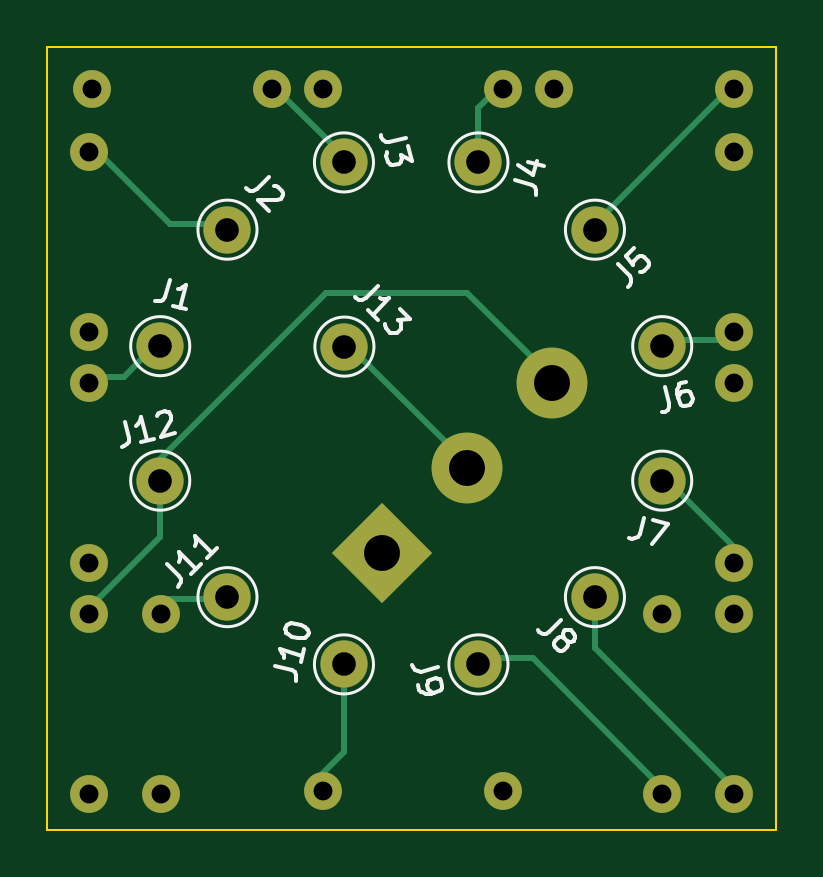
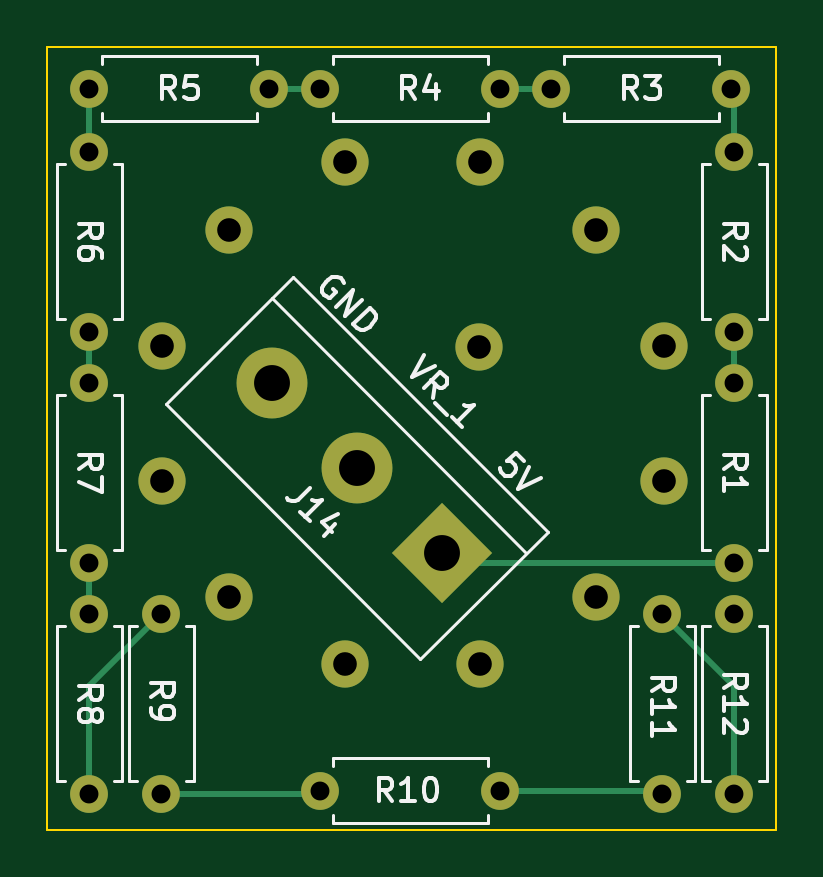
Circuit board: 11 layer files. Board 30.9 x 33.1 mm.
- bottom_copper: Control Panel Selector Switch Board-B_Cu.gbr (5002 bytes)
- bottom_mask: Control Panel Selector Switch Board-B_Mask.gbr (2362 bytes)
- paste: Control Panel Selector Switch Board-B_Paste.gbr (478 bytes)
- bottom_silk: Control Panel Selector Switch Board-B_Silkscreen.gbr (21847 bytes)
- outline: Control Panel Selector Switch Board-Edge_Cuts.gbr (628 bytes)
- top_copper: Control Panel Selector Switch Board-F_Cu.gbr (5524 bytes)
- top_mask: Control Panel Selector Switch Board-F_Mask.gbr (2362 bytes)
- paste: Control Panel Selector Switch Board-F_Paste.gbr (478 bytes)
- top_silk: Control Panel Selector Switch Board-F_Silkscreen.gbr (13030 bytes)
- drill: Control Panel Selector Switch Board-NPTH.drl (268 bytes)
- drill: Control Panel Selector Switch Board-PTH.drl (1010 bytes)

=== bottom_copper: Control Panel Selector Switch Board-B_Cu.gbr ===
%TF.GenerationSoftware,KiCad,Pcbnew,7.0.6*%
%TF.CreationDate,2023-09-19T12:43:23+08:00*%
%TF.ProjectId,Control Panel Selector Switch Board,436f6e74-726f-46c2-9050-616e656c2053,rev?*%
%TF.SameCoordinates,Original*%
%TF.FileFunction,Copper,L2,Bot*%
%TF.FilePolarity,Positive*%
%FSLAX46Y46*%
G04 Gerber Fmt 4.6, Leading zero omitted, Abs format (unit mm)*
G04 Created by KiCad (PCBNEW 7.0.6) date 2023-09-19 12:43:23*
%MOMM*%
%LPD*%
G01*
G04 APERTURE LIST*
G04 Aperture macros list*
%AMRotRect*
0 Rectangle, with rotation*
0 The origin of the aperture is its center*
0 $1 length*
0 $2 width*
0 $3 Rotation angle, in degrees counterclockwise*
0 Add horizontal line*
21,1,$1,$2,0,0,$3*%
G04 Aperture macros list end*
%TA.AperFunction,ComponentPad*%
%ADD10C,2.000000*%
%TD*%
%TA.AperFunction,ComponentPad*%
%ADD11C,1.600000*%
%TD*%
%TA.AperFunction,ComponentPad*%
%ADD12O,1.600000X1.600000*%
%TD*%
%TA.AperFunction,ComponentPad*%
%ADD13RotRect,3.000000X3.000000X45.000000*%
%TD*%
%TA.AperFunction,ComponentPad*%
%ADD14C,3.000000*%
%TD*%
%TA.AperFunction,Conductor*%
%ADD15C,0.250000*%
%TD*%
G04 APERTURE END LIST*
D10*
%TO.P,J6,1,Pin_1*%
%TO.N,Net-(J6-Pin_1)*%
X13453610Y-235419D03*
%TD*%
%TO.P,J3,1,Pin_1*%
%TO.N,Net-(J3-Pin_1)*%
X-18582Y7542756D03*
%TD*%
%TO.P,J9,1,Pin_1*%
%TO.N,Net-(J9-Pin_1)*%
X5675436Y-13707610D03*
%TD*%
%TO.P,J4,1,Pin_1*%
%TO.N,Net-(J4-Pin_1)*%
X5675437Y7542756D03*
%TD*%
%TO.P,J11,1,Pin_1*%
%TO.N,Net-(J11-Pin_1)*%
X-4949748Y-10860603D03*
%TD*%
%TO.P,J10,1,Pin_1*%
%TO.N,Net-(J10-Pin_1)*%
X-18582Y-13707612D03*
%TD*%
%TO.P,J2,1,Pin_1*%
%TO.N,Net-(J2-Pin_1)*%
X-4949749Y4695747D03*
%TD*%
%TO.P,J12,1,Pin_1*%
%TO.N,Net-(J12-Pin_1)*%
X-7796756Y-5929437D03*
%TD*%
%TO.P,J13,1,Pin_1*%
%TO.N,Net-(J13-Pin_1)*%
X0Y-254000D03*
%TD*%
%TO.P,J5,1,Pin_1*%
%TO.N,Net-(J5-Pin_1)*%
X10606601Y4695748D03*
%TD*%
%TO.P,J1,1,Pin_1*%
%TO.N,Net-(J1-Pin_1)*%
X-7796757Y-235417D03*
%TD*%
%TO.P,J7,1,Pin_1*%
%TO.N,Net-(J7-Pin_1)*%
X13453611Y-5929437D03*
%TD*%
%TO.P,J8,1,Pin_1*%
%TO.N,Net-(J8-Pin_1)*%
X10606602Y-10860602D03*
%TD*%
D11*
%TO.P,R6,1*%
%TO.N,Net-(J5-Pin_1)*%
X16510000Y8001000D03*
D12*
%TO.P,R6,2*%
%TO.N,Net-(J6-Pin_1)*%
X16510000Y381000D03*
%TD*%
D11*
%TO.P,R1,1*%
%TO.N,Net-(J14-Pin_1)*%
X-10795000Y-9398000D03*
D12*
%TO.P,R1,2*%
%TO.N,Net-(J1-Pin_1)*%
X-10795000Y-1778000D03*
%TD*%
D13*
%TO.P,J14,1,Pin_1*%
%TO.N,Net-(J14-Pin_1)*%
X1602133Y-8989282D03*
D14*
%TO.P,J14,2,Pin_2*%
%TO.N,Net-(J13-Pin_1)*%
X5194235Y-5397180D03*
%TO.P,J14,3,Pin_3*%
%TO.N,Net-(J12-Pin_1)*%
X8786338Y-1805077D03*
%TD*%
D11*
%TO.P,R5,1*%
%TO.N,Net-(J4-Pin_1)*%
X8890000Y10668000D03*
D12*
%TO.P,R5,2*%
%TO.N,Net-(J5-Pin_1)*%
X16510000Y10668000D03*
%TD*%
D11*
%TO.P,R2,1*%
%TO.N,Net-(J1-Pin_1)*%
X-10795000Y381000D03*
D12*
%TO.P,R2,2*%
%TO.N,Net-(J2-Pin_1)*%
X-10795000Y8001000D03*
%TD*%
D11*
%TO.P,R8,1*%
%TO.N,Net-(J7-Pin_1)*%
X16510000Y-11557000D03*
D12*
%TO.P,R8,2*%
%TO.N,Net-(J8-Pin_1)*%
X16510000Y-19177000D03*
%TD*%
D11*
%TO.P,R7,1*%
%TO.N,Net-(J6-Pin_1)*%
X16510000Y-1778000D03*
D12*
%TO.P,R7,2*%
%TO.N,Net-(J7-Pin_1)*%
X16510000Y-9398000D03*
%TD*%
D11*
%TO.P,R4,1*%
%TO.N,Net-(J3-Pin_1)*%
X-889000Y10668000D03*
D12*
%TO.P,R4,2*%
%TO.N,Net-(J4-Pin_1)*%
X6731000Y10668000D03*
%TD*%
D11*
%TO.P,R11,1*%
%TO.N,Net-(J10-Pin_1)*%
X-7747000Y-19177000D03*
D12*
%TO.P,R11,2*%
%TO.N,Net-(J11-Pin_1)*%
X-7747000Y-11557000D03*
%TD*%
D11*
%TO.P,R9,1*%
%TO.N,Net-(J8-Pin_1)*%
X13462000Y-11557000D03*
D12*
%TO.P,R9,2*%
%TO.N,Net-(J9-Pin_1)*%
X13462000Y-19177000D03*
%TD*%
D11*
%TO.P,R10,1*%
%TO.N,Net-(J9-Pin_1)*%
X6731000Y-19050000D03*
D12*
%TO.P,R10,2*%
%TO.N,Net-(J10-Pin_1)*%
X-889000Y-19050000D03*
%TD*%
D11*
%TO.P,R3,1*%
%TO.N,Net-(J2-Pin_1)*%
X-10668000Y10668000D03*
D12*
%TO.P,R3,2*%
%TO.N,Net-(J3-Pin_1)*%
X-3048000Y10668000D03*
%TD*%
D11*
%TO.P,R12,1*%
%TO.N,Net-(J11-Pin_1)*%
X-10795000Y-19177000D03*
D12*
%TO.P,R12,2*%
%TO.N,Net-(J12-Pin_1)*%
X-10795000Y-11557000D03*
%TD*%
D15*
%TO.N,Net-(J1-Pin_1)*%
X-10795000Y-1778000D02*
X-10795000Y381000D01*
%TO.N,Net-(J2-Pin_1)*%
X-10795000Y10541000D02*
X-10668000Y10668000D01*
X-10795000Y8001000D02*
X-10795000Y10541000D01*
%TO.N,Net-(J3-Pin_1)*%
X-889000Y10668000D02*
X-3048000Y10668000D01*
%TO.N,Net-(J4-Pin_1)*%
X8890000Y10668000D02*
X6731000Y10668000D01*
%TO.N,Net-(J5-Pin_1)*%
X16510000Y8001000D02*
X16510000Y10668000D01*
%TO.N,Net-(J6-Pin_1)*%
X16510000Y-1778000D02*
X16510000Y381000D01*
%TO.N,Net-(J7-Pin_1)*%
X16510000Y-11557000D02*
X16510000Y-9398000D01*
%TO.N,Net-(J8-Pin_1)*%
X16510000Y-19177000D02*
X16510000Y-14605000D01*
X16510000Y-14605000D02*
X13462000Y-11557000D01*
%TO.N,Net-(J9-Pin_1)*%
X13462000Y-19177000D02*
X7366000Y-19177000D01*
X7366000Y-19177000D02*
X6731000Y-18542000D01*
%TO.N,Net-(J10-Pin_1)*%
X-7620000Y-19050000D02*
X-7747000Y-19177000D01*
X-889000Y-19050000D02*
X-7620000Y-19050000D01*
%TO.N,Net-(J11-Pin_1)*%
X-10795000Y-19177000D02*
X-10795000Y-14605000D01*
X-10795000Y-14605000D02*
X-7747000Y-11557000D01*
%TO.N,Net-(J14-Pin_1)*%
X-10795000Y-9398000D02*
X1193415Y-9398000D01*
X1193415Y-9398000D02*
X1602133Y-8989282D01*
%TD*%
M02*

=== bottom_mask: Control Panel Selector Switch Board-B_Mask.gbr ===
%TF.GenerationSoftware,KiCad,Pcbnew,7.0.6*%
%TF.CreationDate,2023-09-19T12:43:23+08:00*%
%TF.ProjectId,Control Panel Selector Switch Board,436f6e74-726f-46c2-9050-616e656c2053,rev?*%
%TF.SameCoordinates,Original*%
%TF.FileFunction,Soldermask,Bot*%
%TF.FilePolarity,Negative*%
%FSLAX46Y46*%
G04 Gerber Fmt 4.6, Leading zero omitted, Abs format (unit mm)*
G04 Created by KiCad (PCBNEW 7.0.6) date 2023-09-19 12:43:23*
%MOMM*%
%LPD*%
G01*
G04 APERTURE LIST*
G04 Aperture macros list*
%AMRotRect*
0 Rectangle, with rotation*
0 The origin of the aperture is its center*
0 $1 length*
0 $2 width*
0 $3 Rotation angle, in degrees counterclockwise*
0 Add horizontal line*
21,1,$1,$2,0,0,$3*%
G04 Aperture macros list end*
%ADD10C,2.000000*%
%ADD11C,1.600000*%
%ADD12O,1.600000X1.600000*%
%ADD13RotRect,3.000000X3.000000X45.000000*%
%ADD14C,3.000000*%
G04 APERTURE END LIST*
D10*
%TO.C,J6*%
X13453610Y-235419D03*
%TD*%
%TO.C,J3*%
X-18582Y7542756D03*
%TD*%
%TO.C,J9*%
X5675436Y-13707610D03*
%TD*%
%TO.C,J4*%
X5675437Y7542756D03*
%TD*%
%TO.C,J11*%
X-4949748Y-10860603D03*
%TD*%
%TO.C,J10*%
X-18582Y-13707612D03*
%TD*%
%TO.C,J2*%
X-4949749Y4695747D03*
%TD*%
%TO.C,J12*%
X-7796756Y-5929437D03*
%TD*%
%TO.C,J13*%
X0Y-254000D03*
%TD*%
%TO.C,J5*%
X10606601Y4695748D03*
%TD*%
%TO.C,J1*%
X-7796757Y-235417D03*
%TD*%
%TO.C,J7*%
X13453611Y-5929437D03*
%TD*%
%TO.C,J8*%
X10606602Y-10860602D03*
%TD*%
D11*
%TO.C,R6*%
X16510000Y8001000D03*
D12*
X16510000Y381000D03*
%TD*%
D11*
%TO.C,R1*%
X-10795000Y-9398000D03*
D12*
X-10795000Y-1778000D03*
%TD*%
D13*
%TO.C,J14*%
X1602133Y-8989282D03*
D14*
X5194235Y-5397180D03*
X8786338Y-1805077D03*
%TD*%
D11*
%TO.C,R5*%
X8890000Y10668000D03*
D12*
X16510000Y10668000D03*
%TD*%
D11*
%TO.C,R2*%
X-10795000Y381000D03*
D12*
X-10795000Y8001000D03*
%TD*%
D11*
%TO.C,R8*%
X16510000Y-11557000D03*
D12*
X16510000Y-19177000D03*
%TD*%
D11*
%TO.C,R7*%
X16510000Y-1778000D03*
D12*
X16510000Y-9398000D03*
%TD*%
D11*
%TO.C,R4*%
X-889000Y10668000D03*
D12*
X6731000Y10668000D03*
%TD*%
D11*
%TO.C,R11*%
X-7747000Y-19177000D03*
D12*
X-7747000Y-11557000D03*
%TD*%
D11*
%TO.C,R9*%
X13462000Y-11557000D03*
D12*
X13462000Y-19177000D03*
%TD*%
D11*
%TO.C,R10*%
X6731000Y-19050000D03*
D12*
X-889000Y-19050000D03*
%TD*%
D11*
%TO.C,R3*%
X-10668000Y10668000D03*
D12*
X-3048000Y10668000D03*
%TD*%
D11*
%TO.C,R12*%
X-10795000Y-19177000D03*
D12*
X-10795000Y-11557000D03*
%TD*%
M02*

=== paste: Control Panel Selector Switch Board-B_Paste.gbr ===
%TF.GenerationSoftware,KiCad,Pcbnew,7.0.6*%
%TF.CreationDate,2023-09-19T12:43:23+08:00*%
%TF.ProjectId,Control Panel Selector Switch Board,436f6e74-726f-46c2-9050-616e656c2053,rev?*%
%TF.SameCoordinates,Original*%
%TF.FileFunction,Paste,Bot*%
%TF.FilePolarity,Positive*%
%FSLAX46Y46*%
G04 Gerber Fmt 4.6, Leading zero omitted, Abs format (unit mm)*
G04 Created by KiCad (PCBNEW 7.0.6) date 2023-09-19 12:43:23*
%MOMM*%
%LPD*%
G01*
G04 APERTURE LIST*
G04 APERTURE END LIST*
M02*

=== bottom_silk: Control Panel Selector Switch Board-B_Silkscreen.gbr (21847 bytes, source omitted) ===
=== outline: Control Panel Selector Switch Board-Edge_Cuts.gbr ===
%TF.GenerationSoftware,KiCad,Pcbnew,7.0.6*%
%TF.CreationDate,2023-09-19T12:43:23+08:00*%
%TF.ProjectId,Control Panel Selector Switch Board,436f6e74-726f-46c2-9050-616e656c2053,rev?*%
%TF.SameCoordinates,Original*%
%TF.FileFunction,Profile,NP*%
%FSLAX46Y46*%
G04 Gerber Fmt 4.6, Leading zero omitted, Abs format (unit mm)*
G04 Created by KiCad (PCBNEW 7.0.6) date 2023-09-19 12:43:23*
%MOMM*%
%LPD*%
G01*
G04 APERTURE LIST*
%TA.AperFunction,Profile*%
%ADD10C,0.100000*%
%TD*%
G04 APERTURE END LIST*
D10*
X-12573000Y12446000D02*
X18288000Y12446000D01*
X18288000Y-20701000D01*
X-12573000Y-20701000D01*
X-12573000Y12446000D01*
M02*

=== top_copper: Control Panel Selector Switch Board-F_Cu.gbr (5524 bytes, source omitted) ===
=== top_mask: Control Panel Selector Switch Board-F_Mask.gbr ===
%TF.GenerationSoftware,KiCad,Pcbnew,7.0.6*%
%TF.CreationDate,2023-09-19T12:43:23+08:00*%
%TF.ProjectId,Control Panel Selector Switch Board,436f6e74-726f-46c2-9050-616e656c2053,rev?*%
%TF.SameCoordinates,Original*%
%TF.FileFunction,Soldermask,Top*%
%TF.FilePolarity,Negative*%
%FSLAX46Y46*%
G04 Gerber Fmt 4.6, Leading zero omitted, Abs format (unit mm)*
G04 Created by KiCad (PCBNEW 7.0.6) date 2023-09-19 12:43:23*
%MOMM*%
%LPD*%
G01*
G04 APERTURE LIST*
G04 Aperture macros list*
%AMRotRect*
0 Rectangle, with rotation*
0 The origin of the aperture is its center*
0 $1 length*
0 $2 width*
0 $3 Rotation angle, in degrees counterclockwise*
0 Add horizontal line*
21,1,$1,$2,0,0,$3*%
G04 Aperture macros list end*
%ADD10C,2.000000*%
%ADD11C,1.600000*%
%ADD12O,1.600000X1.600000*%
%ADD13RotRect,3.000000X3.000000X45.000000*%
%ADD14C,3.000000*%
G04 APERTURE END LIST*
D10*
%TO.C,J6*%
X13453610Y-235419D03*
%TD*%
%TO.C,J3*%
X-18582Y7542756D03*
%TD*%
%TO.C,J9*%
X5675436Y-13707610D03*
%TD*%
%TO.C,J4*%
X5675437Y7542756D03*
%TD*%
%TO.C,J11*%
X-4949748Y-10860603D03*
%TD*%
%TO.C,J10*%
X-18582Y-13707612D03*
%TD*%
%TO.C,J2*%
X-4949749Y4695747D03*
%TD*%
%TO.C,J12*%
X-7796756Y-5929437D03*
%TD*%
%TO.C,J13*%
X0Y-254000D03*
%TD*%
%TO.C,J5*%
X10606601Y4695748D03*
%TD*%
%TO.C,J1*%
X-7796757Y-235417D03*
%TD*%
%TO.C,J7*%
X13453611Y-5929437D03*
%TD*%
%TO.C,J8*%
X10606602Y-10860602D03*
%TD*%
D11*
%TO.C,R6*%
X16510000Y8001000D03*
D12*
X16510000Y381000D03*
%TD*%
D11*
%TO.C,R1*%
X-10795000Y-9398000D03*
D12*
X-10795000Y-1778000D03*
%TD*%
D13*
%TO.C,J14*%
X1602133Y-8989282D03*
D14*
X5194235Y-5397180D03*
X8786338Y-1805077D03*
%TD*%
D11*
%TO.C,R5*%
X8890000Y10668000D03*
D12*
X16510000Y10668000D03*
%TD*%
D11*
%TO.C,R2*%
X-10795000Y381000D03*
D12*
X-10795000Y8001000D03*
%TD*%
D11*
%TO.C,R8*%
X16510000Y-11557000D03*
D12*
X16510000Y-19177000D03*
%TD*%
D11*
%TO.C,R7*%
X16510000Y-1778000D03*
D12*
X16510000Y-9398000D03*
%TD*%
D11*
%TO.C,R4*%
X-889000Y10668000D03*
D12*
X6731000Y10668000D03*
%TD*%
D11*
%TO.C,R11*%
X-7747000Y-19177000D03*
D12*
X-7747000Y-11557000D03*
%TD*%
D11*
%TO.C,R9*%
X13462000Y-11557000D03*
D12*
X13462000Y-19177000D03*
%TD*%
D11*
%TO.C,R10*%
X6731000Y-19050000D03*
D12*
X-889000Y-19050000D03*
%TD*%
D11*
%TO.C,R3*%
X-10668000Y10668000D03*
D12*
X-3048000Y10668000D03*
%TD*%
D11*
%TO.C,R12*%
X-10795000Y-19177000D03*
D12*
X-10795000Y-11557000D03*
%TD*%
M02*

=== paste: Control Panel Selector Switch Board-F_Paste.gbr ===
%TF.GenerationSoftware,KiCad,Pcbnew,7.0.6*%
%TF.CreationDate,2023-09-19T12:43:23+08:00*%
%TF.ProjectId,Control Panel Selector Switch Board,436f6e74-726f-46c2-9050-616e656c2053,rev?*%
%TF.SameCoordinates,Original*%
%TF.FileFunction,Paste,Top*%
%TF.FilePolarity,Positive*%
%FSLAX46Y46*%
G04 Gerber Fmt 4.6, Leading zero omitted, Abs format (unit mm)*
G04 Created by KiCad (PCBNEW 7.0.6) date 2023-09-19 12:43:23*
%MOMM*%
%LPD*%
G01*
G04 APERTURE LIST*
G04 APERTURE END LIST*
M02*

=== top_silk: Control Panel Selector Switch Board-F_Silkscreen.gbr (13030 bytes, source omitted) ===
=== drill: Control Panel Selector Switch Board-NPTH.drl ===
M48
; DRILL file {KiCad 7.0.6} date Tue Sep 19 12:43:32 2023
; FORMAT={-:-/ absolute / inch / decimal}
; #@! TF.CreationDate,2023-09-19T12:43:32+08:00
; #@! TF.GenerationSoftware,Kicad,Pcbnew,7.0.6
; #@! TF.FileFunction,NonPlated,1,2,NPTH
FMAT,2
INCH
%
G90
G05
T0
M30

=== drill: Control Panel Selector Switch Board-PTH.drl ===
M48
; DRILL file {KiCad 7.0.6} date Tue Sep 19 12:43:32 2023
; FORMAT={-:-/ absolute / inch / decimal}
; #@! TF.CreationDate,2023-09-19T12:43:32+08:00
; #@! TF.GenerationSoftware,Kicad,Pcbnew,7.0.6
; #@! TF.FileFunction,Plated,1,2,PTH
FMAT,2
INCH
; #@! TA.AperFunction,Plated,PTH,ComponentDrill
T1C0.0315
; #@! TA.AperFunction,Plated,PTH,ComponentDrill
T2C0.0394
; #@! TA.AperFunction,Plated,PTH,ComponentDrill
T3C0.0598
%
G90
G05
T1
X-0.425Y0.315
X-0.425Y0.015
X-0.425Y-0.07
X-0.425Y-0.37
X-0.425Y-0.455
X-0.425Y-0.755
X-0.42Y0.42
X-0.305Y-0.455
X-0.305Y-0.755
X-0.12Y0.42
X-0.035Y0.42
X-0.035Y-0.75
X0.265Y0.42
X0.265Y-0.75
X0.35Y0.42
X0.53Y-0.455
X0.53Y-0.755
X0.65Y0.42
X0.65Y0.315
X0.65Y0.015
X0.65Y-0.07
X0.65Y-0.37
X0.65Y-0.455
X0.65Y-0.755
T2
X-0.307Y-0.0093
X-0.307Y-0.2334
X-0.1949Y0.1849
X-0.1949Y-0.4276
X-0.0007Y0.297
X-0.0007Y-0.5397
X0.0Y-0.01
X0.2234Y-0.5397
X0.2234Y0.297
X0.4176Y0.1849
X0.4176Y-0.4276
X0.5297Y-0.0093
X0.5297Y-0.2334
T3
X0.0631Y-0.3539
X0.2045Y-0.2125
X0.3459Y-0.0711
T0
M30

